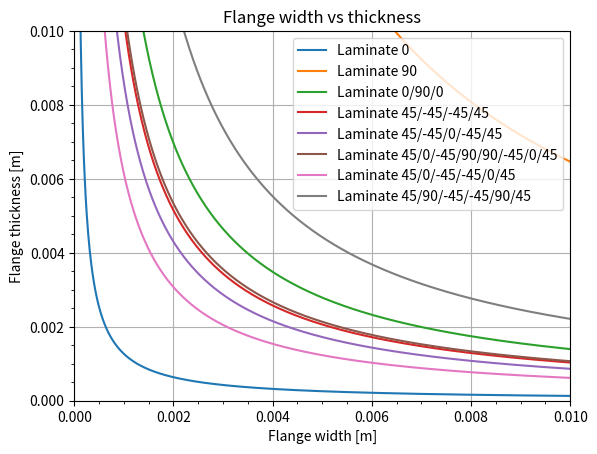

Here is the Python script that generated this plot:
import matplotlib.pyplot as plt
import matplotlib
import numpy as np

fig, ax = plt.subplots()

# Define variables.
G_max = 4 # The maximal G-force on the drone.
g = 9.81 # m/s^2 | The gravitational acceleration on eart.
m = 3.5 # kg | The mass of the drone.

L_tot = G_max*g*m # N | Calculate the total lift working on the drone.
L_wing = L_tot/2 # N | Calculate the lift working on one wing of the drone.

h_spar = 0.021251 # m | The height of the front spar at a certain location in the wing.

d = 0.5 # m | The distance from the attachment point of the wing to the fuselage and the center of lift of the wing.

S_0 = 1278000000 # N/m^2 | The weakest of the compressional and tensional strength of laminate 0.
S_90 = 25000000 # N/m^2 | The weakest of the compressional and tensional strength of laminate 90.
S_0_90_0 = 116000000 # N/m^2 | The weakest of the compressional and tensional strength of laminate 0/90/0.
S_45_n45_n45_45 = 157000000 # N/m^2 | The weakest of the compressional and tensional strength of laminate 0. Note: n denotes a negative, since '-' isn't accepted.
S_45_n45_0_n45_45 = 188000000 # N/m^2 | The weakest of the compressional and tensional strength of laminate 0. Note: n denotes a negative, since '-' isn't accepted.
S_45_0_n45_90_90_n45_0_45 = 151600000 # N/m^2 | The weakest of the compressional and tensional strength of laminate 0. Note: n denotes a negative, since '-' isn't accepted.
S_45_0_n45_n45_0_45 = 263200000 # N/m^2 | The weakest of the compressional and tensional strength of laminate 0. Note: n denotes a negative, since '-' isn't accepted.
S_45_90_n45_n45_90_45 = 73100000 # N/m^2 | The weakest of the compressional and tensional strength of laminate 0. Note: n denotes a negative, since '-' isn't accepted.

M_root = L_wing*d # Nm | Calculate the moment at the root of the wing.
F_flange = M_root/h_spar # N | Calculate the force on the spar.

w_flange = np.linspace(0,0.01,1000)

def plotter(ax, S):
    ax.xaxis.set_minor_locator(matplotlib.ticker.MultipleLocator(0.0005))
    ax.yaxis.set_minor_locator(matplotlib.ticker.MultipleLocator(0.0005))
    ax.set_xlim([0,0.01])
    ax.set_ylim([0,0.01])
    ax.set_title('Flange width vs thickness')
    ax.set_ylabel('Flange thickness [m]')
    ax.set_xlabel('Flange width [m]')
    ax.grid(True)

    t_flange = F_flange/(w_flange*S)

    out = ax.plot(w_flange, t_flange)
    return out

plotter(ax, S_0)
plotter(ax, S_90)
plotter(ax, S_0_90_0)
plotter(ax, S_45_n45_n45_45)
plotter(ax, S_45_n45_0_n45_45)
plotter(ax, S_45_0_n45_90_90_n45_0_45)
plotter(ax, S_45_0_n45_n45_0_45)
plotter(ax, S_45_90_n45_n45_90_45)

labels=['Laminate 0', 'Laminate 90', 'Laminate 0/90/0', 'Laminate 45/-45/-45/45', 'Laminate 45/-45/0/-45/45', 
        'Laminate 45/0/-45/90/90/-45/0/45', 'Laminate 45/0/-45/-45/0/45', 'Laminate 45/90/-45/-45/90/45']
ax.legend(labels)

plt.show()

print(F_flange/(0.0106874852095*S_0))
